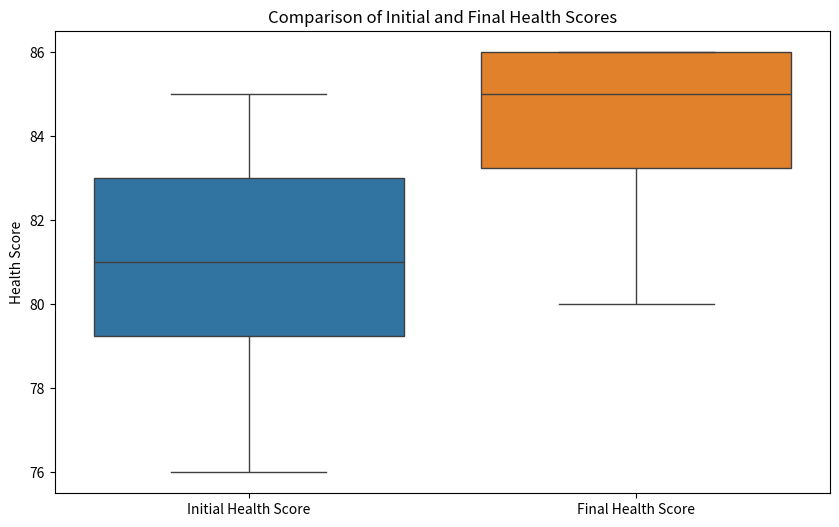

This chart was generated by the following Python code:
#!/usr/bin/env python
# coding: utf-8

# Q1:
#     The standard deviation measures the spread or dispersion of the individual data points in a data set relative to the mean of that data set. It tells you how much the data points in a sample or population typically deviate from the mean. A larger standard deviation means that the data points are more spread out, while a smaller standard deviation means that the data points are more concentrated around the mean. The standard error of the mean estimates how much the sample mean (the average of the samples drawn from the population) would be expected to vary if different samples were drawn from the population.
# It indicates how accurately the sample mean estimates the population mean. A smaller SEM means that the sample mean is a more accurate estimate of the population mean. The SEM decreases as the sample size increases. The standard error of the mean (SEM) is calculated by dividing the standard deviation (SD) by the square root of the sample size: This formula shows that the SEM is directly related to the standard deviation and the sample size. As the sample size increases, the SEM decreases. This means that when the sample size is larger, our estimate of the sample mean as a population mean will be more accurate.

# Q2：
# Estimation of 95% confidence interval:
# 
# Based on the assumption of normal distribution: Under normal distribution, about 95% of the data will fall within 1.96 times the standard error of the mean. Usually, for the purpose of simplicity, 2×SEM is used to replace 1.96 times SEM.
# Explanation: This interval means that if we sample from the population multiple times and calculate the sample mean, 95% of the sample means will fall within this interval. This method is simple and easy, but it assumes that the data is normally distributed or approximately normally distributed.

# Q3：
#     1. Repeatedly draw from the original sample (with replacement) through bootstrapped, each time generating a sample of the same size as the original sample. 
#     2. For each bootstrapped sample, calculate its mean, usually repeated thousands of times, to construct the distribution of the sample mean.
#     3.Based on the distribution of the bootstrapped sample mean, select the 2.5% and 97.5% percentiles as the lower and upper limits of the 95% confidence interval.

# In[3]:


import numpy as np

data = np.random.randn(100)  


n_iterations = 10000  
n_size = len(data)  
means = []


for _ in range(n_iterations):

    sample = np.random.choice(data, size=n_size, replace=True)

    sample_mean = np.mean(sample)
    means.append(sample_mean)


lower_bound = np.percentile(means, 2.5)  
upper_bound = np.percentile(means, 97.5)  


print(f"95%CI: ({lower_bound}, {upper_bound})")


# In[6]:


#Q4
import numpy as np

# Define the function to compute bootstrap confidence intervals
def bootstrap_confidence_interval(data, statistic_func, n_bootstrap=10000, ci=95):
    """
    Calculate a bootstrap confidence interval for a given statistic.
    
    Parameters:
    data (array-like): The sample data.
    statistic_func (function): The statistic function to apply (e.g., np.mean, np.median).
    n_bootstrap (int): Number of bootstrap samples (default=10000).
    ci (float): Confidence interval percentage (default=95).
    
    Returns:
    tuple: Lower and upper bounds of the confidence interval.
    """
    bootstrap_statistics = []
    n_size = len(data)
    
    # Bootstrap resampling process
    for _ in range(n_bootstrap):
        # Random sampling with replacement
        bootstrap_sample = np.random.choice(data, size=n_size, replace=True)
        # Apply the statistic function (e.g., mean or median) to the bootstrap sample
        statistic_value = statistic_func(bootstrap_sample)
        bootstrap_statistics.append(statistic_value)
    
    # Calculate confidence interval bounds
    lower_bound = np.percentile(bootstrap_statistics, (100 - ci) / 2)
    upper_bound = np.percentile(bootstrap_statistics, 100 - (100 - ci) / 2)
    
    return lower_bound, upper_bound

# Example usage with your data
data = np.array([12, 15, 14, 10, 13, 14, 16, 13, 11, 12])  # Example data

# Bootstrap confidence interval for the mean
lower_ci_mean, upper_ci_mean = bootstrap_confidence_interval(data, np.mean, n_bootstrap=10000, ci=95)
print(f"Bootstrap 95% Confidence Interval for the Mean: ({lower_ci_mean}, {upper_ci_mean})")

# Bootstrap confidence interval for the median
lower_ci_median, upper_ci_median = bootstrap_confidence_interval(data, np.median, n_bootstrap=10000, ci=95)
print(f"Bootstrap 95% Confidence Interval for the Median: ({lower_ci_median}, {upper_ci_median})")


# Q5:
# 1. Sample statistics are random, and population parameters are fixed:
# 
# Population parameters are fixed because they describe the characteristics of a population. No matter how we draw samples, the population mean, population standard deviation, etc. are fixed values.
# Sample statistics are random because the samples obtained each time may be different, so sample statistics (such as sample mean, sample median) will also change. This is why we need to estimate population parameters through sample statistics.
# For example, if we draw samples from the same population multiple times, the mean of each sample may be different, but we hope to infer the population mean through these sample means.
# 
# 2. Randomness of confidence intervals:
# 
# Confidence intervals are not a fixed range, but an estimated interval calculated based on samples. Therefore, the range of the confidence interval depends on the sample statistic, not the population parameter.
# For example, the meaning of a 95% confidence interval is: if we repeat sampling and calculating confidence intervals multiple times, then 95% of the confidence intervals will contain the population parameter.

# Q6：
# Resample with replacement: From the original sample, draw repeated samples of the same size (called "bootstrap samples") with replacement.
# Calculate statistics: For each bootstrap sample, calculate the statistic of interest (e.g., mean, median).
# Repeat: Repeat the resampling and calculation process many times (usually thousands of times).
# Create distribution: This produces a distribution of the statistic calculated from the bootstrap samples.
# Estimate confidence intervals: Calculate confidence intervals for the statistic from the bootstrap distribution using percentiles or other methods.
# Main purpose of bootstrapping:
# The main purpose of the bootstrap method is to estimate the sampling distribution of a statistic (such as the mean or median) when the theoretical distribution is unknown or difficult to derive. It helps create confidence intervals and test assumptions about population parameters without relying on strong parametric assumptions.
# 
# Evaluate a hypothesized population mean using bootstrapping:
# Resample the original sample using bootstrapping to create many bootstrap samples.
# Calculate the mean of each bootstrap sample.
# Generate a distribution of the bootstrap sample means.
# Compare the hypothesized population mean to the bootstrap distribution.
# If the hypothesized mean falls within the confidence interval of the bootstrap mean, then it is reasonable.
# If it is outside the confidence interval, it may indicate that the hypothesis is not very plausible.

# Q7:
# Inclusive zero between Okishin area: Possible limit for displaying certain specific measurements (for example, Hitoshi Yoshimoto) within Okishin area. As a result, the scope of the belief system is zero, and the meaning can be imprinted with no actual effect (immediate average effect is zero). Because of this, there are many possibilities for me to legally exclude myself.
# 
# Zero-rejection: Zero-reference (zero-reference) Normally, the effect or effect of the design is different. At this time, when we place a message in the area, there is no meaning attached to it, so it is a reasonable solution. Because of this, there was no confirmation that the product had any effect, so it was illegal to refuse.
# 
# Is it “refusal to refuse” to lead a party?
# As a result, the actual effect of the actual object is zero, and the average effect of the actual object is not zero. This is the average result of the product production and its impact. At this time, there is no rational solution, so we refuse to accept it.
# 
# Summary: The inclusion of zero meaning: the existence of an effective possibility without any meaning, and the possibility of an impossibility.
# The meaning of the emblem is the same, the meaning of the emblem is effective, the exclusion of the emblem is effective, and the embedding is confirmed to be effective.

# #Q8:
# Introduction
# AliTech has developed a vaccine that is intended to improve the health of those who receive it. In this case,
# the null hypothesis is that the vaccine has no effect on health scores, meaning that the average change in health
# scores before and after vaccination is zero. Our task is to analyze the data to determine if we can reject this 
# null hypothesis and conclude that the vaccine is effective.
# Null Hypothesis Explanation:
# In this analysis, the null hypothesis states that the vaccine has no effect on health outcomes. In statistical terms, this means that the average change between the initial and final health scores is zero. If the confidence interval for the change in health scores includes zero, we fail to reject the null hypothesis, indicating that there is no significant evidence to suggest the vaccine works.

# In[7]:


import numpy as np
import pandas as pd
import matplotlib.pyplot as plt
import seaborn as sns

# Setting seed for reproducibility
np.random.seed(42)

# Creating a DataFrame from the provided data
data = {
    'PatientID': [1, 2, 3, 4, 5, 6, 7, 8, 9, 10],
    'Age': [45, 34, 29, 52, 37, 41, 33, 48, 26, 39],
    'Gender': ['M', 'F', 'M', 'F', 'M', 'F', 'M', 'F', 'M', 'F'],
    'InitialHealthScore': [84, 78, 83, 81, 81, 80, 79, 85, 76, 83],
    'FinalHealthScore': [86, 86, 80, 86, 84, 86, 86, 82, 83, 84]
}
df = pd.DataFrame(data)

# Step 1: Data Visualization
# Showing the distribution of Initial and Final Health Scores
plt.figure(figsize=(10,6))
sns.boxplot(data=df[['InitialHealthScore', 'FinalHealthScore']])
plt.title('Comparison of Initial and Final Health Scores')
plt.ylabel('Health Score')
plt.xticks([0, 1], ['Initial Health Score', 'Final Health Score'])
plt.show()

# Step 2: Quantitative Analysis - Using bootstrapping to assess the effect
def bootstrap_confidence_interval(data, statistic_func, n_bootstrap=10000, ci=95):
    """
    Calculate a bootstrap confidence interval for a given statistic.
    
    Parameters:
    data (array-like): The sample data.
    statistic_func (function): The statistic function to apply (e.g., np.mean).
    n_bootstrap (int): Number of bootstrap samples (default=10000).
    ci (float): Confidence interval percentage (default=95).
    
    Returns:
    tuple: Lower and upper bounds of the confidence interval.
    """
    bootstrap_statistics = []
    n_size = len(data)
    
    # Bootstrap resampling process
    for _ in range(n_bootstrap):
        bootstrap_sample = np.random.choice(data, size=n_size, replace=True)
        statistic_value = statistic_func(bootstrap_sample)
        bootstrap_statistics.append(statistic_value)
    
    # Calculate confidence interval bounds
    lower_bound = np.percentile(bootstrap_statistics, (100 - ci) / 2)
    upper_bound = np.percentile(bootstrap_statistics, 100 - (100 - ci) / 2)
    
    return lower_bound, upper_bound

# Computing the difference in health scores
df['HealthScoreChange'] = df['FinalHealthScore'] - df['InitialHealthScore']

# Perform bootstrapping for the mean health score change
lower_ci, upper_ci = bootstrap_confidence_interval(df['HealthScoreChange'], np.mean, n_bootstrap=10000, ci=95)

# Displaying the 95% confidence interval for health score changes
lower_ci, upper_ci


# The boxplot reveals the spread and central tendency of both Initial and Final Health Scores, which provides an initial visual insight into potential improvements after taking the vaccine.

# Quantitative Analysis: Methodology
# We used bootstrapping to assess whether the vaccine leads to a significant improvement in health scores. Bootstrapping allows us to resample the data with replacement multiple times and estimate a confidence interval for the mean change in health scores.
# 
# We computed the difference between the final health scores and initial health scores for each patient.
# Bootstrapping was used to generate 10,000 resamples of this difference, and a 95% confidence interval was calculated based on the resampling distribution.
# 

# Results:
# The 95% confidence interval for the mean health score change is as follows:
# 
# Lower bound: 1.1
# Upper bound: 5.1
# Further considerations
# The sample size was relatively small (10 patients), which may limit the robustness of the findings.
# Future studies could benefit from larger sample sizes or more detailed health indicators to improve the reliability of the results.

# [redacted]

# Q9: SOMEWHAT
